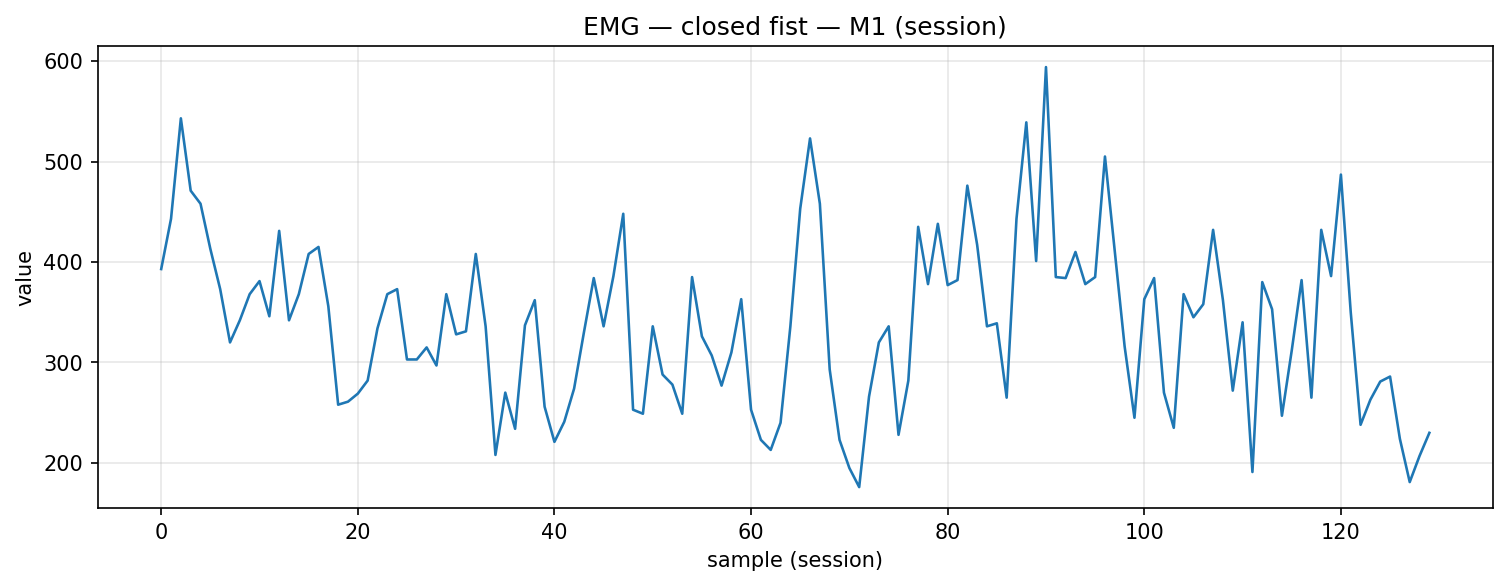

Values plotted in this chart, from the file beside it:
timestamp, device, address, char_uuid, label, col_index, value, payload_ascii, payload_hex
2025-12-04T15:00:42.556, MyoWareSensor1, 88:13:BF:14:F7:1E, f3a56edf-8f1e-4533-93bf-5601b2e91308, closed_fist, 1, 393.0, 393, 3339332e3030
2025-12-04T15:00:42.600, MyoWareSensor1, 88:13:BF:14:F7:1E, f3a56edf-8f1e-4533-93bf-5601b2e91308, closed_fist, 1, 443.0, 443, 3434332e3030
2025-12-04T15:00:42.644, MyoWareSensor1, 88:13:BF:14:F7:1E, f3a56edf-8f1e-4533-93bf-5601b2e91308, closed_fist, 1, 543.0, 543, 3534332e3030
2025-12-04T15:00:42.691, MyoWareSensor1, 88:13:BF:14:F7:1E, f3a56edf-8f1e-4533-93bf-5601b2e91308, closed_fist, 1, 471.0, 471, 3437312e3030
2025-12-04T15:00:42.736, MyoWareSensor1, 88:13:BF:14:F7:1E, f3a56edf-8f1e-4533-93bf-5601b2e91308, closed_fist, 1, 458.0, 458, 3435382e3030
2025-12-04T15:00:42.778, MyoWareSensor1, 88:13:BF:14:F7:1E, f3a56edf-8f1e-4533-93bf-5601b2e91308, closed_fist, 1, 413.0, 413, 3431332e3030
2025-12-04T15:00:42.819, MyoWareSensor1, 88:13:BF:14:F7:1E, f3a56edf-8f1e-4533-93bf-5601b2e91308, closed_fist, 1, 373.0, 373, 3337332e3030
2025-12-04T15:00:42.862, MyoWareSensor1, 88:13:BF:14:F7:1E, f3a56edf-8f1e-4533-93bf-5601b2e91308, closed_fist, 1, 320.0, 320, 3332302e3030
2025-12-04T15:00:42.907, MyoWareSensor1, 88:13:BF:14:F7:1E, f3a56edf-8f1e-4533-93bf-5601b2e91308, closed_fist, 1, 342.0, 342, 3334322e3030
2025-12-04T15:00:42.949, MyoWareSensor1, 88:13:BF:14:F7:1E, f3a56edf-8f1e-4533-93bf-5601b2e91308, closed_fist, 1, 368.0, 368, 3336382e3030
2025-12-04T15:00:42.995, MyoWareSensor1, 88:13:BF:14:F7:1E, f3a56edf-8f1e-4533-93bf-5601b2e91308, closed_fist, 1, 381.0, 381, 3338312e3030
2025-12-04T15:00:43.037, MyoWareSensor1, 88:13:BF:14:F7:1E, f3a56edf-8f1e-4533-93bf-5601b2e91308, closed_fist, 1, 346.0, 346, 3334362e3030
2025-12-04T15:00:43.080, MyoWareSensor1, 88:13:BF:14:F7:1E, f3a56edf-8f1e-4533-93bf-5601b2e91308, closed_fist, 1, 431.0, 431, 3433312e3030
2025-12-04T15:00:43.133, MyoWareSensor1, 88:13:BF:14:F7:1E, f3a56edf-8f1e-4533-93bf-5601b2e91308, closed_fist, 1, 342.0, 342, 3334322e3030
2025-12-04T15:00:43.170, MyoWareSensor1, 88:13:BF:14:F7:1E, f3a56edf-8f1e-4533-93bf-5601b2e91308, closed_fist, 1, 368.0, 368, 3336382e3030
2025-12-04T15:00:43.212, MyoWareSensor1, 88:13:BF:14:F7:1E, f3a56edf-8f1e-4533-93bf-5601b2e91308, closed_fist, 1, 408.0, 408, 3430382e3030
2025-12-04T15:00:43.255, MyoWareSensor1, 88:13:BF:14:F7:1E, f3a56edf-8f1e-4533-93bf-5601b2e91308, closed_fist, 1, 415.0, 415, 3431352e3030
2025-12-04T15:00:43.302, MyoWareSensor1, 88:13:BF:14:F7:1E, f3a56edf-8f1e-4533-93bf-5601b2e91308, closed_fist, 1, 356.0, 356, 3335362e3030
2025-12-04T15:00:43.346, MyoWareSensor1, 88:13:BF:14:F7:1E, f3a56edf-8f1e-4533-93bf-5601b2e91308, closed_fist, 1, 258.0, 258, 3235382e3030
2025-12-04T15:00:43.387, MyoWareSensor1, 88:13:BF:14:F7:1E, f3a56edf-8f1e-4533-93bf-5601b2e91308, closed_fist, 1, 261.0, 261, 3236312e3030
2025-12-04T15:00:43.430, MyoWareSensor1, 88:13:BF:14:F7:1E, f3a56edf-8f1e-4533-93bf-5601b2e91308, closed_fist, 1, 269.0, 269, 3236392e3030
2025-12-04T15:00:43.482, MyoWareSensor1, 88:13:BF:14:F7:1E, f3a56edf-8f1e-4533-93bf-5601b2e91308, closed_fist, 1, 282.0, 282, 3238322e3030
2025-12-04T15:00:43.520, MyoWareSensor1, 88:13:BF:14:F7:1E, f3a56edf-8f1e-4533-93bf-5601b2e91308, closed_fist, 1, 334.0, 334, 3333342e3030
2025-12-04T15:00:43.577, MyoWareSensor1, 88:13:BF:14:F7:1E, f3a56edf-8f1e-4533-93bf-5601b2e91308, closed_fist, 1, 368.0, 368, 3336382e3030
2025-12-04T15:00:43.606, MyoWareSensor1, 88:13:BF:14:F7:1E, f3a56edf-8f1e-4533-93bf-5601b2e91308, closed_fist, 1, 373.0, 373, 3337332e3030
2025-12-04T15:00:43.649, MyoWareSensor1, 88:13:BF:14:F7:1E, f3a56edf-8f1e-4533-93bf-5601b2e91308, closed_fist, 1, 303.0, 303, 3330332e3030
2025-12-04T15:00:43.693, MyoWareSensor1, 88:13:BF:14:F7:1E, f3a56edf-8f1e-4533-93bf-5601b2e91308, closed_fist, 1, 303.0, 303, 3330332e3030
2025-12-04T15:00:43.743, MyoWareSensor1, 88:13:BF:14:F7:1E, f3a56edf-8f1e-4533-93bf-5601b2e91308, closed_fist, 1, 315.0, 315, 3331352e3030
2025-12-04T15:00:43.781, MyoWareSensor1, 88:13:BF:14:F7:1E, f3a56edf-8f1e-4533-93bf-5601b2e91308, closed_fist, 1, 297.0, 297, 3239372e3030
2025-12-04T15:00:43.825, MyoWareSensor1, 88:13:BF:14:F7:1E, f3a56edf-8f1e-4533-93bf-5601b2e91308, closed_fist, 1, 368.0, 368, 3336382e3030
2025-12-04T15:00:43.868, MyoWareSensor1, 88:13:BF:14:F7:1E, f3a56edf-8f1e-4533-93bf-5601b2e91308, closed_fist, 1, 328.0, 328, 3332382e3030
2025-12-04T15:00:43.914, MyoWareSensor1, 88:13:BF:14:F7:1E, f3a56edf-8f1e-4533-93bf-5601b2e91308, closed_fist, 1, 331.0, 331, 3333312e3030
2025-12-04T15:00:43.959, MyoWareSensor1, 88:13:BF:14:F7:1E, f3a56edf-8f1e-4533-93bf-5601b2e91308, closed_fist, 1, 408.0, 408, 3430382e3030
2025-12-04T15:00:44.000, MyoWareSensor1, 88:13:BF:14:F7:1E, f3a56edf-8f1e-4533-93bf-5601b2e91308, closed_fist, 1, 336.0, 336, 3333362e3030
2025-12-04T15:00:44.047, MyoWareSensor1, 88:13:BF:14:F7:1E, f3a56edf-8f1e-4533-93bf-5601b2e91308, closed_fist, 1, 208.0, 208, 3230382e3030
2025-12-04T15:00:44.092, MyoWareSensor1, 88:13:BF:14:F7:1E, f3a56edf-8f1e-4533-93bf-5601b2e91308, closed_fist, 1, 270.0, 270, 3237302e3030
2025-12-04T15:00:44.132, MyoWareSensor1, 88:13:BF:14:F7:1E, f3a56edf-8f1e-4533-93bf-5601b2e91308, closed_fist, 1, 234.0, 234, 3233342e3030
2025-12-04T15:00:44.175, MyoWareSensor1, 88:13:BF:14:F7:1E, f3a56edf-8f1e-4533-93bf-5601b2e91308, closed_fist, 1, 337.0, 337, 3333372e3030
2025-12-04T15:00:44.218, MyoWareSensor1, 88:13:BF:14:F7:1E, f3a56edf-8f1e-4533-93bf-5601b2e91308, closed_fist, 1, 362.0, 362, 3336322e3030
2025-12-04T15:00:44.262, MyoWareSensor1, 88:13:BF:14:F7:1E, f3a56edf-8f1e-4533-93bf-5601b2e91308, closed_fist, 1, 256.0, 256, 3235362e3030
2025-12-04T15:00:44.305, MyoWareSensor1, 88:13:BF:14:F7:1E, f3a56edf-8f1e-4533-93bf-5601b2e91308, closed_fist, 1, 221.0, 221, 3232312e3030
2025-12-04T15:00:44.350, MyoWareSensor1, 88:13:BF:14:F7:1E, f3a56edf-8f1e-4533-93bf-5601b2e91308, closed_fist, 1, 241.0, 241, 3234312e3030
2025-12-04T15:00:44.394, MyoWareSensor1, 88:13:BF:14:F7:1E, f3a56edf-8f1e-4533-93bf-5601b2e91308, closed_fist, 1, 274.0, 274, 3237342e3030
2025-12-04T15:00:44.447, MyoWareSensor1, 88:13:BF:14:F7:1E, f3a56edf-8f1e-4533-93bf-5601b2e91308, closed_fist, 1, 330.0, 330, 3333302e3030
2025-12-04T15:00:44.481, MyoWareSensor1, 88:13:BF:14:F7:1E, f3a56edf-8f1e-4533-93bf-5601b2e91308, closed_fist, 1, 384.0, 384, 3338342e3030
2025-12-04T15:00:44.525, MyoWareSensor1, 88:13:BF:14:F7:1E, f3a56edf-8f1e-4533-93bf-5601b2e91308, closed_fist, 1, 336.0, 336, 3333362e3030
2025-12-04T15:00:44.570, MyoWareSensor1, 88:13:BF:14:F7:1E, f3a56edf-8f1e-4533-93bf-5601b2e91308, closed_fist, 1, 386.0, 386, 3338362e3030
2025-12-04T15:00:44.621, MyoWareSensor1, 88:13:BF:14:F7:1E, f3a56edf-8f1e-4533-93bf-5601b2e91308, closed_fist, 1, 448.0, 448, 3434382e3030
2025-12-04T15:00:44.663, MyoWareSensor1, 88:13:BF:14:F7:1E, f3a56edf-8f1e-4533-93bf-5601b2e91308, closed_fist, 1, 253.0, 253, 3235332e3030
2025-12-04T15:00:44.700, MyoWareSensor1, 88:13:BF:14:F7:1E, f3a56edf-8f1e-4533-93bf-5601b2e91308, closed_fist, 1, 249.0, 249, 3234392e3030
2025-12-04T15:00:44.745, MyoWareSensor1, 88:13:BF:14:F7:1E, f3a56edf-8f1e-4533-93bf-5601b2e91308, closed_fist, 1, 336.0, 336, 3333362e3030
2025-12-04T15:00:44.786, MyoWareSensor1, 88:13:BF:14:F7:1E, f3a56edf-8f1e-4533-93bf-5601b2e91308, closed_fist, 1, 288.0, 288, 3238382e3030
2025-12-04T15:00:44.835, MyoWareSensor1, 88:13:BF:14:F7:1E, f3a56edf-8f1e-4533-93bf-5601b2e91308, closed_fist, 1, 278.0, 278, 3237382e3030
2025-12-04T15:00:44.875, MyoWareSensor1, 88:13:BF:14:F7:1E, f3a56edf-8f1e-4533-93bf-5601b2e91308, closed_fist, 1, 249.0, 249, 3234392e3030
2025-12-04T15:00:44.918, MyoWareSensor1, 88:13:BF:14:F7:1E, f3a56edf-8f1e-4533-93bf-5601b2e91308, closed_fist, 1, 385.0, 385, 3338352e3030
2025-12-04T15:00:44.966, MyoWareSensor1, 88:13:BF:14:F7:1E, f3a56edf-8f1e-4533-93bf-5601b2e91308, closed_fist, 1, 326.0, 326, 3332362e3030
2025-12-04T15:00:45.015, MyoWareSensor1, 88:13:BF:14:F7:1E, f3a56edf-8f1e-4533-93bf-5601b2e91308, closed_fist, 1, 307.0, 307, 3330372e3030
2025-12-04T15:00:45.049, MyoWareSensor1, 88:13:BF:14:F7:1E, f3a56edf-8f1e-4533-93bf-5601b2e91308, closed_fist, 1, 277.0, 277, 3237372e3030
2025-12-04T15:00:45.095, MyoWareSensor1, 88:13:BF:14:F7:1E, f3a56edf-8f1e-4533-93bf-5601b2e91308, closed_fist, 1, 310.0, 310, 3331302e3030
2025-12-04T15:00:45.145, MyoWareSensor1, 88:13:BF:14:F7:1E, f3a56edf-8f1e-4533-93bf-5601b2e91308, closed_fist, 1, 363.0, 363, 3336332e3030
... 70 more rows
